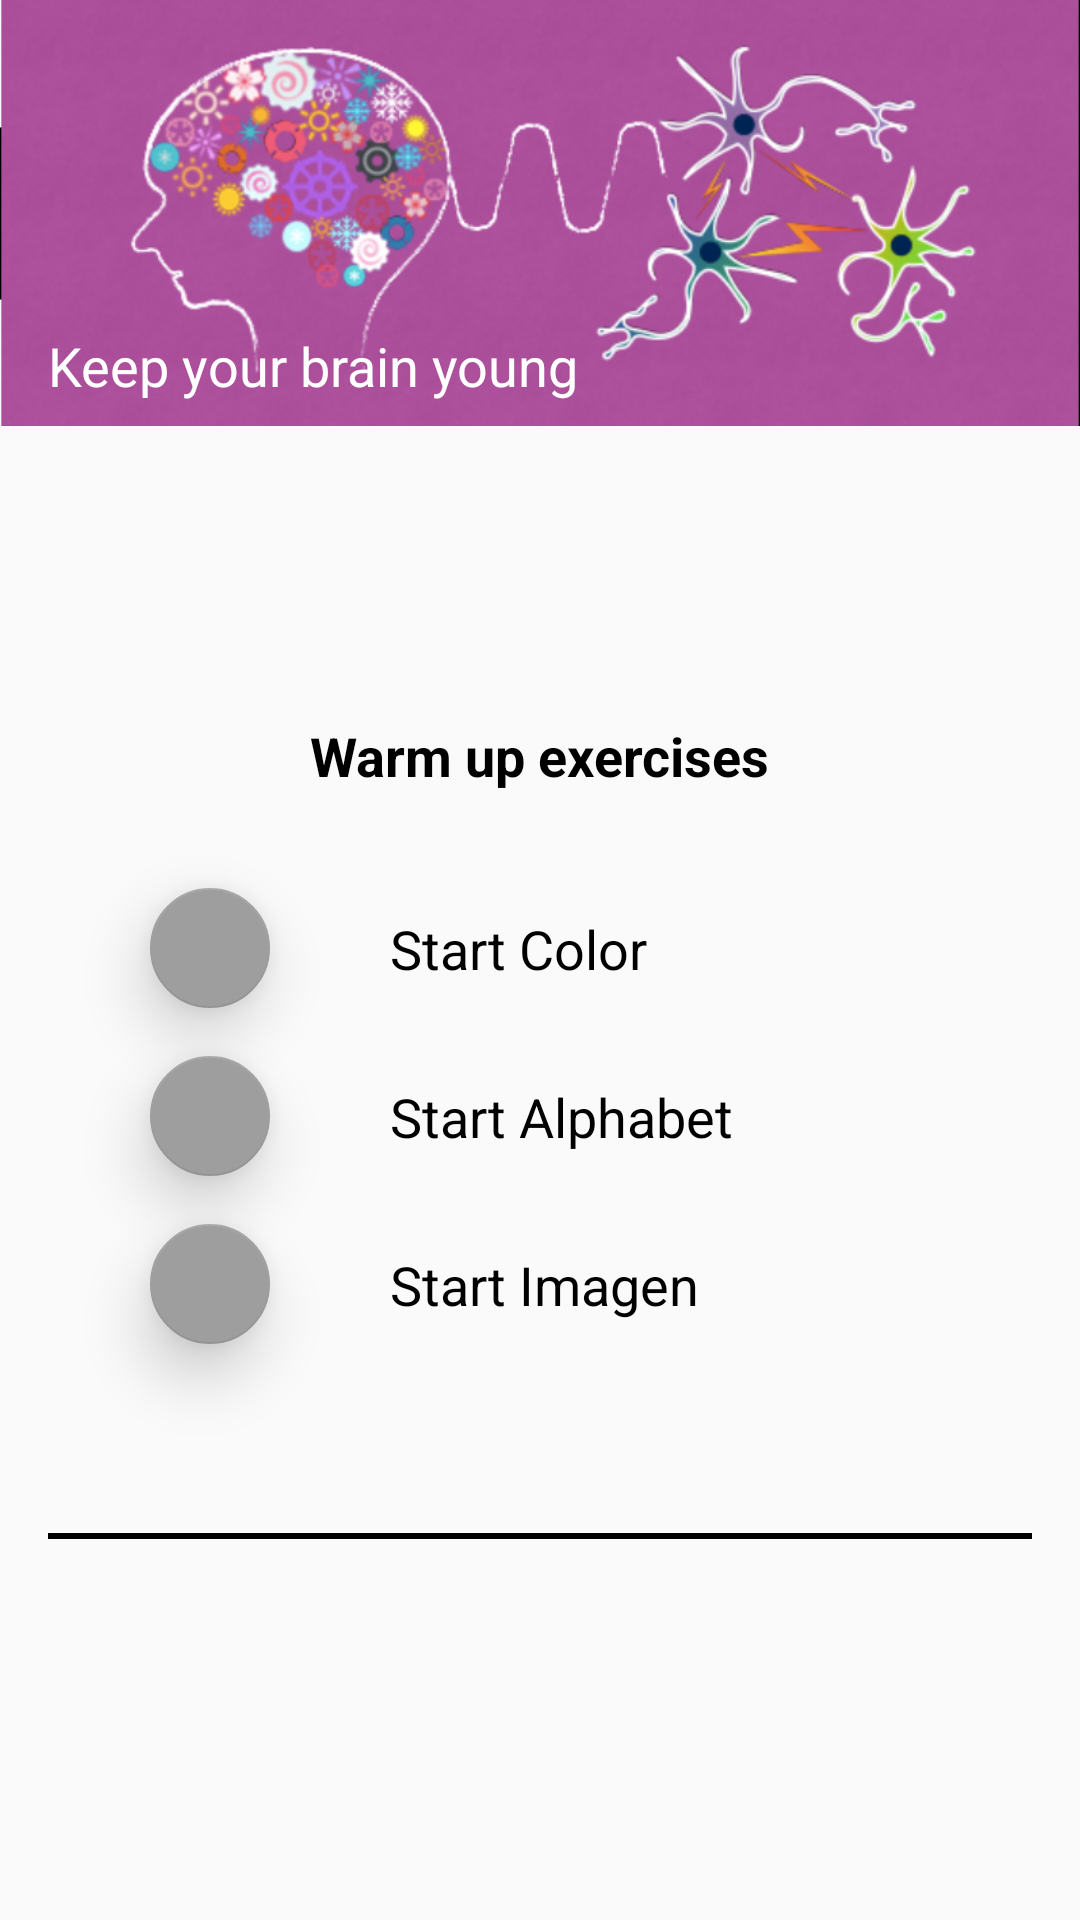

Android layout source for this screen:
<!-- AndroidManifest.xml: application theme AppTheme -->
<!-- res/layout/activity_day.xml -->
<?xml version="1.0" encoding="utf-8"?>
<android.support.constraint.ConstraintLayout xmlns:android="http://schemas.android.com/apk/res/android"
    xmlns:tools="http://schemas.android.com/tools"
    xmlns:app="http://schemas.android.com/apk/res-auto"
    android:layout_width="match_parent"
    android:layout_height="match_parent"
    tools:context="com.google.android.gms.example.exercisesforthebrain.DayActivity">

    <TextView
        android:id="@+id/textViewnumberDayId"
        android:layout_width="wrap_content"
        android:layout_height="wrap_content"
        android:layout_marginBottom="8dp"
        android:layout_marginEnd="16dp"
        android:layout_marginLeft="16dp"
        android:layout_marginRight="16dp"
        android:layout_marginStart="16dp"
        android:layout_marginTop="16dp"
        android:focusable="true"
        android:nextFocusDown="@+id/textViewDayWarmId"
        android:nextFocusLeft="@+id/textViewDayWarmId"
        android:nextFocusRight="@+id/textViewDayWarmId"
        android:nextFocusUp="@+id/textViewSubtitleId"
        android:textAppearance="@android:style/TextAppearance.Material.Medium"
        android:textColor="@color/colorBlack"
        android:textSize="18sp"
        android:textStyle="bold"
        android:transitionName="numberDay1"
        app:layout_constraintBottom_toTopOf="@+id/textViewDayWarmId"
        app:layout_constraintHorizontal_bias="0.509"
        app:layout_constraintLeft_toLeftOf="parent"
        app:layout_constraintRight_toRightOf="parent"
        app:layout_constraintTop_toBottomOf="@+id/imageViewBarId"
        app:layout_constraintVertical_bias="0.545" />

    <TextView
        android:id="@+id/textViewDayWarmId"
        android:layout_width="wrap_content"
        android:layout_height="wrap_content"
        android:layout_marginBottom="32dp"
        android:layout_marginEnd="16dp"
        android:layout_marginLeft="16dp"
        android:layout_marginRight="16dp"
        android:layout_marginStart="16dp"
        android:contentDescription="@string/content_description_warm_up"
        android:focusable="true"
        android:nextFocusDown="@+id/fabTextColorId"
        android:nextFocusLeft="@+id/fabTextColorId"
        android:nextFocusRight="@+id/fabTextColorId"
        android:nextFocusUp="@+id/textViewnumberDayId"
        android:text="@string/content_description_warm_up"
        android:textAppearance="@android:style/TextAppearance.Material.Medium"
        android:textColor="@android:color/black"
        android:textSize="18sp"
        android:textStyle="bold"
        app:layout_constraintBottom_toTopOf="@+id/fabTextColorId"
        app:layout_constraintHorizontal_bias="0.5"
        app:layout_constraintLeft_toLeftOf="parent"
        app:layout_constraintRight_toRightOf="parent" />

    <android.support.design.widget.FloatingActionButton
        android:id="@+id/fabTextColorId"
        android:layout_width="wrap_content"
        android:layout_height="wrap_content"
        android:layout_marginBottom="16dp"
        android:layout_marginStart="50dp"
        android:clickable="true"
        android:contentDescription="@string/content_description_excecute_color"
        android:focusable="true"
        android:nextFocusDown="@+id/fabAlphabetId"
        android:nextFocusLeft="@+id/fabAlphabetId"
        android:nextFocusRight="@+id/fabAlphabetId"
        android:nextFocusUp="@+id/textViewDayWarmId"
        android:onClick="buttonTestColorActivity"
        android:translationZ="6dp"
        app:backgroundTint="@color/colorButtonaDayAct"
        app:elevation="6dp"
        app:fabSize="mini"
        app:layout_constraintBottom_toTopOf="@+id/guidelineId"
        app:layout_constraintLeft_toLeftOf="parent"
        app:rippleColor="@color/colorWhite" />

    <android.support.design.widget.FloatingActionButton
        android:id="@+id/fabAlphabetId"
        android:layout_width="wrap_content"
        android:layout_height="wrap_content"
        android:layout_marginStart="50dp"
        android:clickable="true"
        android:contentDescription="@string/content_description_excecute_alphabet"
        android:focusable="true"
        android:nextFocusLeft="@+id/fabImagenId"
        android:nextFocusRight="@+id/fabImagenId"
        android:onClick="buttonTestAphabetActivity"
        android:translationZ="6dp"
        app:backgroundTint="@color/colorButtonaDayAct"
        app:elevation="6dp"
        app:fabSize="mini"
        app:layout_constraintLeft_toLeftOf="parent"
        app:layout_constraintTop_toTopOf="@+id/guidelineId"
        app:rippleColor="@color/colorWhite" />

    <android.support.design.widget.FloatingActionButton
        android:id="@+id/fabImagenId"
        android:layout_width="wrap_content"
        android:layout_height="wrap_content"
        android:layout_marginStart="50dp"
        android:layout_marginTop="16dp"
        android:clickable="true"
        android:contentDescription="@string/content_description_excecute_imagens"
        android:focusable="true"
        android:nextFocusLeft="@+id/startExerciseButtonId"
        android:nextFocusRight="@+id/startExerciseButtonId"
        android:onClick="buttonTestImagenActivity"
        android:translationZ="6dp"
        app:backgroundTint="@color/colorButtonaDayAct"
        app:elevation="6dp"
        app:fabSize="mini"
        app:layout_constraintLeft_toLeftOf="parent"
        app:layout_constraintTop_toBottomOf="@+id/fabAlphabetId"
        app:rippleColor="@color/colorWhite" />

    <View
        android:id="@+id/viewDividerId"
        android:layout_width="0dp"
        android:layout_height="2dp"
        android:layout_marginBottom="32dp"
        android:layout_marginEnd="16dp"
        android:layout_marginLeft="16dp"
        android:layout_marginRight="16dp"
        android:layout_marginStart="16dp"
        android:layout_marginTop="32dp"
        android:background="@android:color/black"
        app:layout_constraintBottom_toTopOf="@+id/startExerciseButtonId"
        app:layout_constraintHorizontal_bias="0.0"
        app:layout_constraintLeft_toLeftOf="parent"
        app:layout_constraintRight_toRightOf="parent"
        app:layout_constraintTop_toBottomOf="@+id/fabImagenId" />

    <Button
        android:id="@+id/startExerciseButtonId"
        android:layout_width="wrap_content"
        android:layout_height="wrap_content"
        android:layout_marginBottom="16dp"
        android:layout_marginLeft="16dp"
        android:layout_marginRight="16dp"
        android:background="?android:attr/selectableItemBackgroundBorderless"
        android:contentDescription="@string/dayActivityStartMatheButton"
        android:elevation="2dp"
        android:focusable="true"
        android:onClick="buttonMathematicalActivity"
        android:paddingEnd="8dp"
        android:paddingStart="8dp"
        android:textStyle="bold"
        app:layout_constraintBottom_toBottomOf="parent"
        app:layout_constraintLeft_toLeftOf="parent"
        app:layout_constraintRight_toRightOf="parent" />

    <TextView
        android:id="@+id/textViewTextColor"
        android:layout_width="wrap_content"
        android:layout_height="wrap_content"
        android:layout_marginBottom="0dp"
        android:layout_marginStart="40dp"
        android:layout_marginTop="0dp"
        android:text="@string/dayActivityStartColor"
        android:textColor="@android:color/black"
        android:textSize="18sp"
        app:layout_constraintBottom_toBottomOf="@+id/fabTextColorId"
        app:layout_constraintLeft_toRightOf="@+id/fabTextColorId"
        app:layout_constraintTop_toTopOf="@+id/fabTextColorId"
        app:layout_constraintVertical_bias="0.5" />

    <TextView
        android:id="@+id/textViewTestAlpha"
        android:layout_width="wrap_content"
        android:layout_height="wrap_content"
        android:layout_marginBottom="0dp"
        android:layout_marginStart="40dp"
        android:layout_marginTop="0dp"
        android:text="@string/dayActivityStartAlpha"
        android:textColor="@android:color/background_dark"
        android:textSize="18sp"
        app:layout_constraintBottom_toBottomOf="@+id/fabAlphabetId"
        app:layout_constraintLeft_toRightOf="@+id/fabAlphabetId"
        app:layout_constraintTop_toTopOf="@+id/fabAlphabetId"
        app:layout_constraintVertical_bias="0.5" />

    <TextView
        android:id="@+id/textViewTextImage"
        android:layout_width="wrap_content"
        android:layout_height="wrap_content"
        android:layout_marginBottom="0dp"
        android:layout_marginStart="40dp"
        android:layout_marginTop="0dp"
        android:text="@string/dayActivityStartImage"
        android:textColor="@android:color/black"
        android:textSize="18sp"
        app:layout_constraintBottom_toBottomOf="@+id/fabImagenId"
        app:layout_constraintLeft_toRightOf="@+id/fabImagenId"
        app:layout_constraintTop_toTopOf="@+id/fabImagenId"
        app:layout_constraintVertical_bias="0.5" />

    <ImageView
        android:id="@+id/imageViewBarId"
        android:layout_width="0dp"
        android:layout_height="142dp"
        android:background="@android:color/transparent"
        android:scaleType="centerCrop"
        app:layout_constraintHorizontal_bias="0.5"
        app:layout_constraintLeft_toLeftOf="parent"
        app:layout_constraintRight_toRightOf="parent"
        app:layout_constraintTop_toTopOf="@+id/toolbarTestStartAlphaId"
        app:srcCompat="@drawable/imageforapp"
        tools:ignore="ContentDescription" />

    <android.support.v7.widget.Toolbar
        android:id="@+id/toolbarTestStartAlphaId"
        android:layout_width="0dp"
        android:layout_height="40dp"
        android:layout_marginLeft="0dp"
        android:layout_marginRight="0dp"
        android:layout_marginTop="0dp"
        app:layout_constraintHorizontal_bias="0.502"
        app:layout_constraintLeft_toLeftOf="parent"
        app:layout_constraintRight_toRightOf="parent"
        app:layout_constraintTop_toTopOf="parent">

    </android.support.v7.widget.Toolbar>

    <TextView
        android:id="@+id/textViewSubtitleId"
        android:layout_width="wrap_content"
        android:layout_height="wrap_content"
        android:layout_marginBottom="8dp"
        android:layout_marginStart="16dp"
        android:contentDescription="@string/subtitle"
        android:text="@string/subtitle"
        android:textAppearance="@android:style/TextAppearance.Material.Medium"
        android:textColor="@android:color/white"
        app:layout_constraintBottom_toBottomOf="@+id/imageViewBarId"
        app:layout_constraintLeft_toLeftOf="parent"
        android:focusable="true"
        android:nextFocusDown="@+id/textViewnumberDayId"
        android:nextFocusLeft="@+id/textViewnumberDayId"
        android:nextFocusRight="@+id/textViewnumberDayId"/>

    <android.support.constraint.Guideline
        android:id="@+id/guidelineId"
        android:layout_width="wrap_content"
        android:layout_height="wrap_content"
        android:orientation="horizontal"
        app:layout_constraintGuide_percent="0.55" />

</android.support.constraint.ConstraintLayout>
<!-- resources referenced by this layout -->
<resources>
  <color name="colorBlack">#000000</color>
  <color name="colorButtonaDayAct">#9E9E9E</color>
  <color name="colorWhite">#ffffff</color>
  <!-- drawable imageforapp: png bitmap (drawable-hdpi, 99083 bytes) -->
  <string name="content_description_excecute_alphabet">Start test alphabet</string>
  <string name="content_description_excecute_color">Sart test color</string>
  <string name="content_description_excecute_imagens">Start test imagens</string>
  <string name="content_description_warm_up">Warm up exercises</string>
  <string name="dayActivityStartAlpha">Start Alphabet</string>
  <string name="dayActivityStartColor">Start Color</string>
  <string name="dayActivityStartImage">Start Imagen</string>
  <string name="dayActivityStartMatheButton">Start mathematical exercise</string>
  <string name="subtitle">Keep your brain young</string>
  <style name="AppTheme" parent="Theme.AppCompat.Light.NoActionBar">
          
          <item name="colorPrimary">@color/colorPrimary</item>
          <item name="colorPrimaryDark">@color/colorPrimaryDark</item>
          <item name="colorAccent">@color/colorAccent</item>
          <item name="colorControlNormal">@color/colorWhite</item>
  
          
          <item name="android:windowContentTransitions">true</item>
  
          
          <item name="android:windowEnterTransition">@transition/explode</item>
          <item name="android:windowExitTransition">@transition/explode</item>
  
          
          <item name="android:windowSharedElementEnterTransition">
              @transition/change_image_transform</item>
          <item name="android:windowSharedElementExitTransition">
              @transition/change_image_transform</item>
  
  
      </style>
  <color name="colorPrimary">#3f51b5</color>
  <color name="colorPrimaryDark">#9C27B0</color>
  <color name="colorAccent">#ff4081</color>
</resources>
